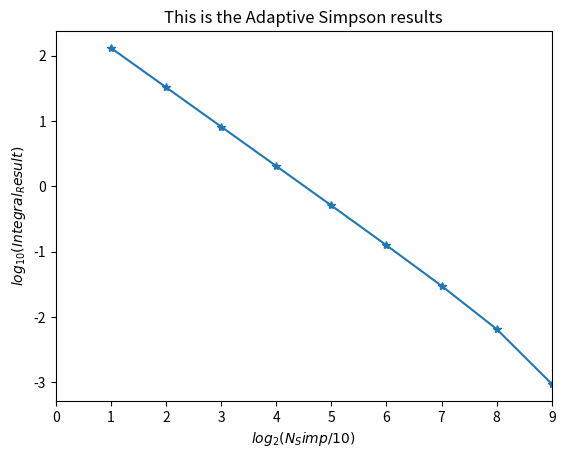

Python code for this plot:
import numpy as np
import matplotlib.pyplot as plt
import math
import time

def f(x):
    if x == 0:
        return(0)
    else:
        return (np.cos(x)- 2*(np.sin(x)))/(np.sqrt(x))


N = 1000000
a = 0.0
b = 1.0

# a_new to address singularities in the integral
a_new = a+ 0.000000001
N_simpson = 2


# 3) Adaptive Simpson
# Simpson's method was highly inaccurate for values of N, which were smaller than
# extremely large numbers. N had to be greater than 1e9 to approach the theoretical
# result, but it would take insanely long computational time.

def simpson(N_simpson):
    h = (b-a)/N_simpson
    Si = h*(f(a_new)+f(b))/3
    # only even steps
    for i in range(2,N_simpson,2):
        Si += (2*f(a+i*h))/3
    Ti = 0
    # only odd steps
    for j in range(1, N_simpson, 2):
        Ti += f(a+j*h)*(2/3)
    return h*(Si + 2*Ti)


# print(simpson(N_simpson))

# error array 
e = []
# result array
r = []
# slices array
s = []
# for plotting graph
x = []
y = []

def adaptive_simpson(N_simpson):
    sim_old = simpson(N_simpson)
    error = 1
    # To get the computer to actually compute this, the error could not be bigger than
    # 1.0e-4 anything bigger would take too long to output the result.
    accuracy = 1.0e-3
    while(error>accuracy):
        N_simpson = N_simpson*2
        sim = simpson(N_simpson)
        error = abs(sim - sim_old)/15
        sim_old = sim
        x.append(math.log(N_simpson/2,2))
        y.append(math.log(error,10))
        e.append(error)
        r.append(sim)
        s.append(N_simpson)
    # return sim
    return


adaptive_simpson(N_simpson)

for i in range(0, len(e)):
    print(i,"th Error: ", e[i],"Result: ", r[i], "Slices: ", s[i])

# print("Adaptive Simpson Rule: ", adaptive_simpson(N_simpson))

print("Computation Time: ", time.process_time())


plt.figure()
plt.title('This is the Adaptive Simpson results')
plt.plot(x,y,'*-')
plt.xlabel(r'$log_2(N_Simp/10)$')
plt.xlim(0,max(x))
plt.ylabel(r'$log_{10}(Integral_Result)$')
plt.show()